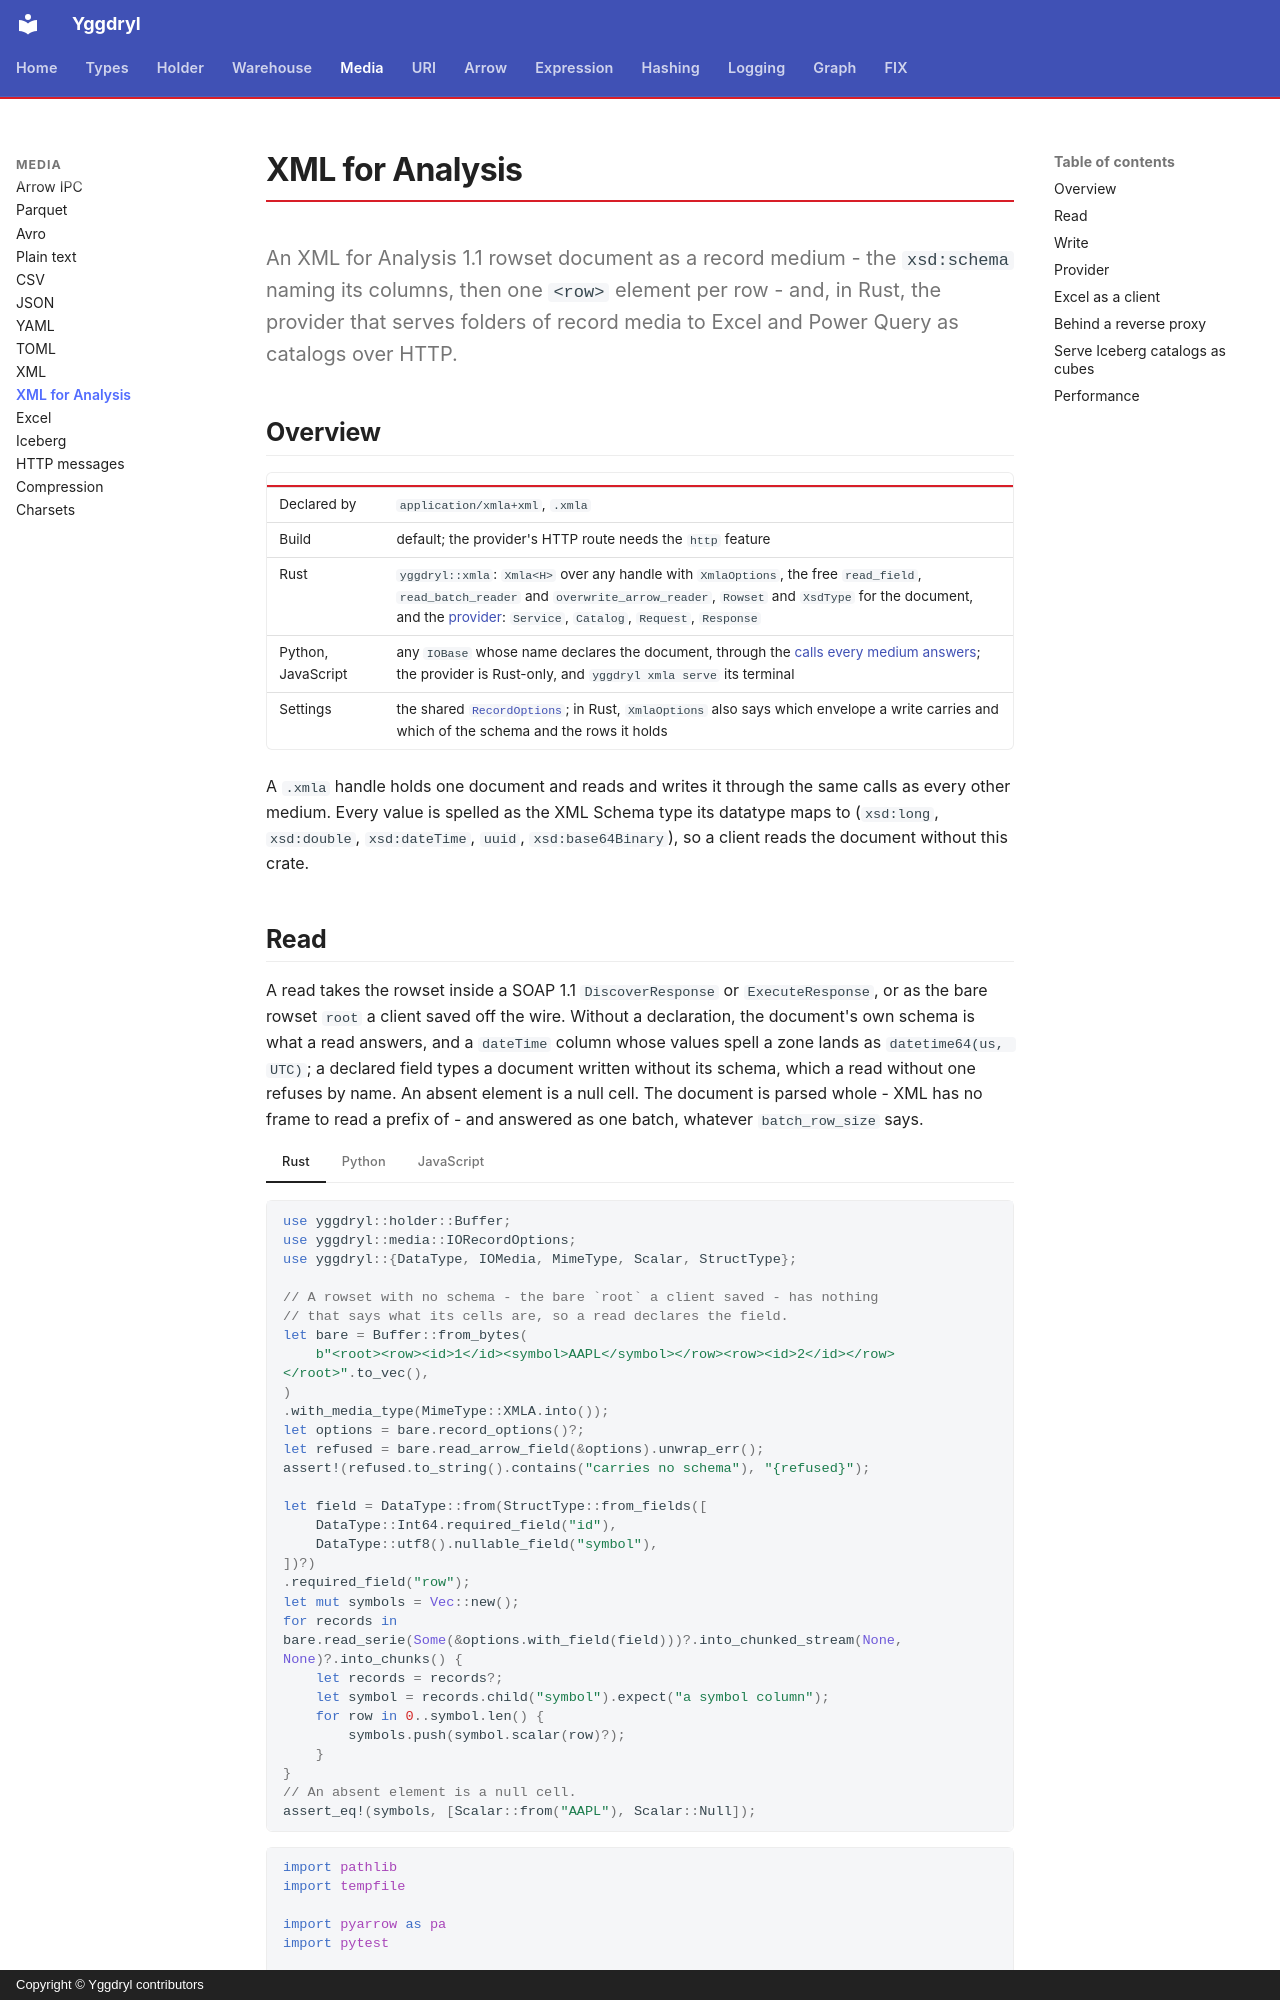

repository: Platob/yggdryl · page: media/xmla/index.html · generator: mkdocs · copyright: Copyright © Yggdryl contributors

# XML for Analysis

An XML for Analysis 1.1 rowset document as a record medium - the `xsd:schema` naming its columns, then one `<row>` element per row - and, in Rust, the provider that serves folders of record media to Excel and Power Query as catalogs over HTTP.

## Overview

| | |
| --- | --- |
| Declared by | `application/xmla+xml`, `.xmla` |
| Build | default; the provider's HTTP route needs the `http` feature |
| Rust | `yggdryl::xmla`: `Xmla<H>` over any handle with `XmlaOptions`, the free `read_field`, `read_batch_reader` and `overwrite_arrow_reader`, `Rowset` and `XsdType` for the document, and the [provider](#provider): `Service`, `Catalog`, `Request`, `Response` |
| Python, JavaScript | any `IOBase` whose name declares the document, through the [calls every medium answers](index.md#read); the provider is Rust-only, and `yggdryl xmla serve` its terminal |
| Settings | the shared [`RecordOptions`](index.md#options); in Rust, `XmlaOptions` also says which envelope a write carries and which of the schema and the rows it holds |

A `.xmla` handle holds one document and reads and writes it through the same calls as every other medium. Every value is spelled as the XML Schema type its datatype maps to (`xsd:long`, `xsd:double`, `xsd:dateTime`, `uuid`, `xsd:base64Binary`), so a client reads the document without this crate.
